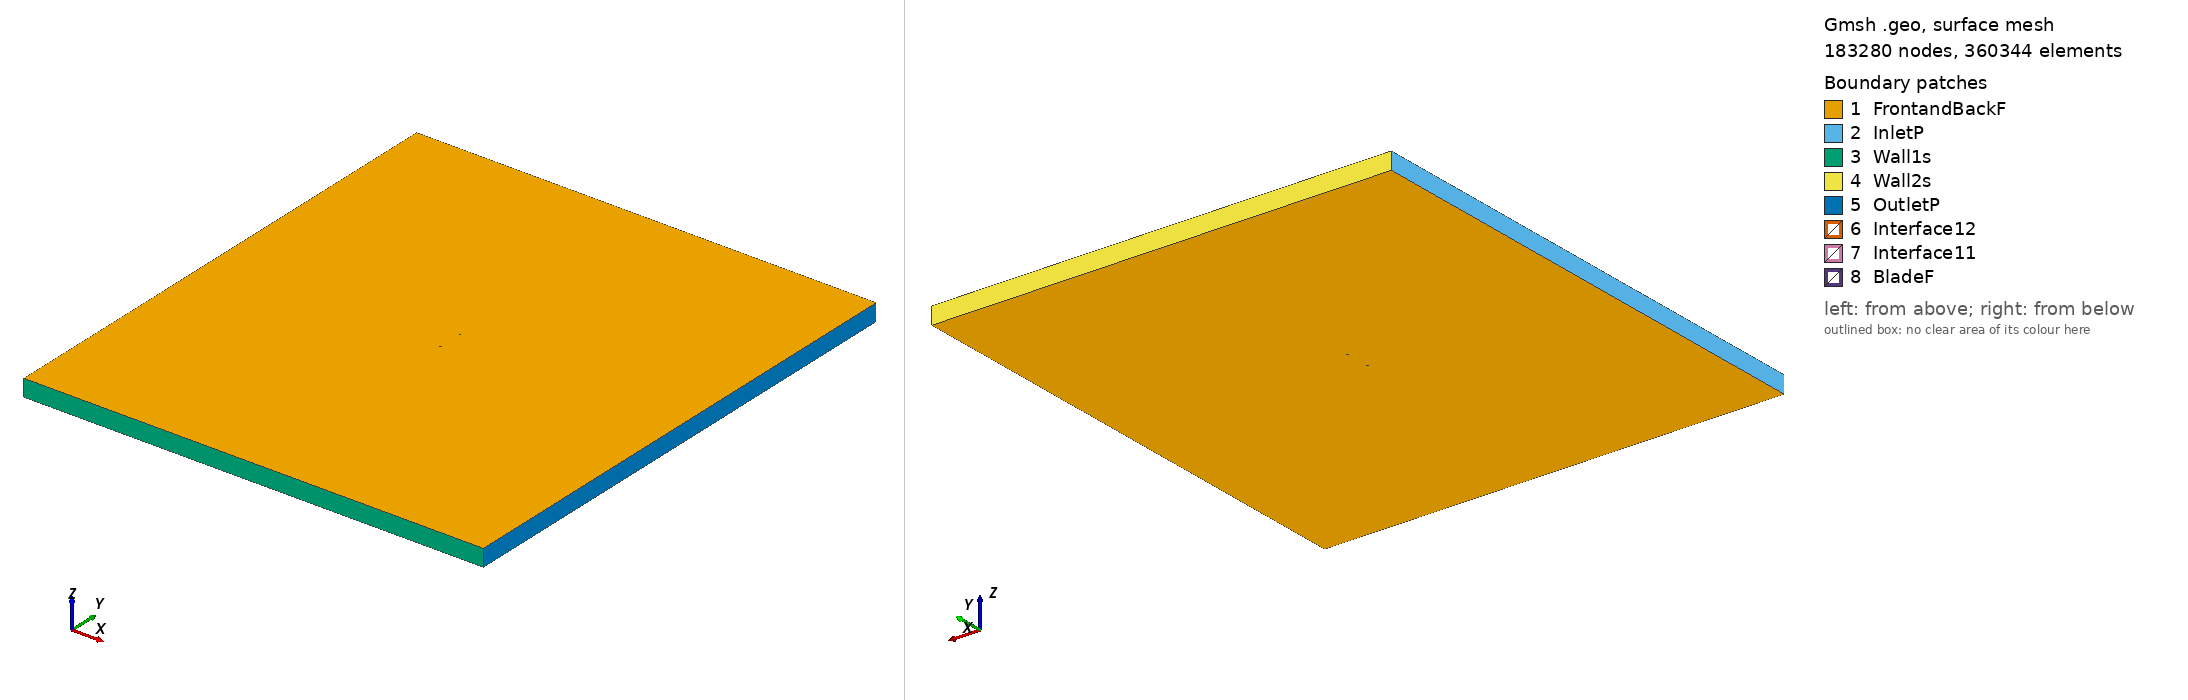

Gmsh geometry script, surface-meshed: 183280 nodes, 360344 surface elements. Boundary patches (legend numbers): 1 FrontandBackF, 2 InletP, 3 Wall1s, 4 Wall2s, 5 OutletP, 6 Interface12, 7 Interface11, 8 BladeF. Left view from above one corner, right view from below the opposite corner. Legend entries are the model's physical surfaces. The drawing asked Gmsh for element sizes between 1% and 20% of the model's largest extent; the script's own settings can give other sizes.

=== naca65210_tsr_2.4257_aoa_-7.4183.geo (drawn) ===
SetFactory("OpenCASCADE");

Point(1) = {0.074372, 0.749658, 0, 1.0};
Point(2) = {0.066835, 0.749618, 0, 1.0};
Point(3) = {0.059282, 0.749701, 0, 1.0};
Point(4) = {0.051719, 0.749820, 0, 1.0};
Point(5) = {0.044150, 0.749933, 0, 1.0};
Point(6) = {0.036579, 0.750000, 0, 1.0};
Point(7) = {0.029013, 0.749997, 0, 1.0};
Point(8) = {0.021453, 0.749896, 0, 1.0};
Point(9) = {0.013904, 0.749677, 0, 1.0};
Point(10) = {0.006369, 0.749313, 0, 1.0};
Point(11) = {-0.001146, 0.748773, 0, 1.0};
Point(12) = {-0.008634, 0.748014, 0, 1.0};
Point(13) = {-0.016097, 0.747056, 0, 1.0};
Point(14) = {-0.023538, 0.745917, 0, 1.0};
Point(15) = {-0.030954, 0.744615, 0, 1.0};
Point(16) = {-0.038349, 0.743146, 0, 1.0};
Point(17) = {-0.045715, 0.741492, 0, 1.0};
Point(18) = {-0.053051, 0.739629, 0, 1.0};
Point(19) = {-0.060344, 0.737495, 0, 1.0};
Point(20) = {-0.063968, 0.736288, 0, 1.0};
Point(21) = {-0.067569, 0.734945, 0, 1.0};
Point(22) = {-0.071131, 0.733371, 0, 1.0};
Point(23) = {-0.072880, 0.732411, 0, 1.0};
Point(24) = {-0.073557, 0.731909, 0, 1.0};
Point(25) = {-0.073884, 0.731594, 0, 1.0};
Point(26) = {-0.074372, 0.730291, 0, 1.0};
Point(27) = {-0.073393, 0.729331, 0, 1.0};
Point(28) = {-0.072983, 0.729173, 0, 1.0};
Point(29) = {-0.072187, 0.728974, 0, 1.0};
Point(30) = {-0.070249, 0.728733, 0, 1.0};
Point(31) = {-0.066423, 0.728514, 0, 1.0};
Point(32) = {-0.062629, 0.728461, 0, 1.0};
Point(33) = {-0.058852, 0.728499, 0, 1.0};
Point(34) = {-0.051331, 0.728766, 0, 1.0};
Point(35) = {-0.043840, 0.729205, 0, 1.0};
Point(36) = {-0.036370, 0.729783, 0, 1.0};
Point(37) = {-0.028920, 0.730479, 0, 1.0};
Point(38) = {-0.021485, 0.731287, 0, 1.0};
Point(39) = {-0.014067, 0.732206, 0, 1.0};
Point(40) = {-0.006664, 0.733256, 0, 1.0};
Point(41) = {0.000718, 0.734458, 0, 1.0};
Point(42) = {0.008082, 0.735831, 0, 1.0};
Point(43) = {0.015430, 0.737332, 0, 1.0};
Point(44) = {0.022772, 0.738928, 0, 1.0};
Point(45) = {0.030108, 0.740591, 0, 1.0};
Point(46) = {0.037446, 0.742295, 0, 1.0};
Point(47) = {0.044789, 0.744005, 0, 1.0};
Point(48) = {0.052142, 0.745688, 0, 1.0};
Point(49) = {0.059513, 0.747280, 0, 1.0};
Point(50) = {0.066912, 0.748702, 0, 1.0};
Point(51) = {-0.074372, -0.749658, 0, 1.0};
Point(52) = {-0.066835, -0.749618, 0, 1.0};
Point(53) = {-0.059282, -0.749701, 0, 1.0};
Point(54) = {-0.051719, -0.749820, 0, 1.0};
Point(55) = {-0.044150, -0.749933, 0, 1.0};
Point(56) = {-0.036579, -0.750000, 0, 1.0};
Point(57) = {-0.029013, -0.749997, 0, 1.0};
Point(58) = {-0.021453, -0.749896, 0, 1.0};
Point(59) = {-0.013904, -0.749677, 0, 1.0};
Point(60) = {-0.006369, -0.749313, 0, 1.0};
Point(61) = {0.001146, -0.748773, 0, 1.0};
Point(62) = {0.008634, -0.748014, 0, 1.0};
Point(63) = {0.016097, -0.747056, 0, 1.0};
Point(64) = {0.023538, -0.745917, 0, 1.0};
Point(65) = {0.030954, -0.744615, 0, 1.0};
Point(66) = {0.038349, -0.743146, 0, 1.0};
Point(67) = {0.045715, -0.741492, 0, 1.0};
Point(68) = {0.053051, -0.739629, 0, 1.0};
Point(69) = {0.060344, -0.737495, 0, 1.0};
Point(70) = {0.063968, -0.736288, 0, 1.0};
Point(71) = {0.067569, -0.734945, 0, 1.0};
Point(72) = {0.071131, -0.733371, 0, 1.0};
Point(73) = {0.072880, -0.732411, 0, 1.0};
Point(74) = {0.073557, -0.731909, 0, 1.0};
Point(75) = {0.073884, -0.731594, 0, 1.0};
Point(76) = {0.074372, -0.730291, 0, 1.0};
Point(77) = {0.073393, -0.729331, 0, 1.0};
Point(78) = {0.072983, -0.729173, 0, 1.0};
Point(79) = {0.072187, -0.728974, 0, 1.0};
Point(80) = {0.070249, -0.728733, 0, 1.0};
Point(81) = {0.066423, -0.728514, 0, 1.0};
Point(82) = {0.062629, -0.728461, 0, 1.0};
Point(83) = {0.058852, -0.728499, 0, 1.0};
Point(84) = {0.051331, -0.728766, 0, 1.0};
Point(85) = {0.043840, -0.729205, 0, 1.0};
Point(86) = {0.036370, -0.729783, 0, 1.0};
Point(87) = {0.028920, -0.730479, 0, 1.0};
Point(88) = {0.021485, -0.731287, 0, 1.0};
Point(89) = {0.014067, -0.732206, 0, 1.0};
Point(90) = {0.006664, -0.733256, 0, 1.0};
Point(91) = {-0.000718, -0.734458, 0, 1.0};
Point(92) = {-0.008082, -0.735831, 0, 1.0};
Point(93) = {-0.015430, -0.737332, 0, 1.0};
Point(94) = {-0.022772, -0.738928, 0, 1.0};
Point(95) = {-0.030108, -0.740591, 0, 1.0};
Point(96) = {-0.037446, -0.742295, 0, 1.0};
Point(97) = {-0.044789, -0.744005, 0, 1.0};
Point(98) = {-0.052142, -0.745688, 0, 1.0};
Point(99) = {-0.059513, -0.747280, 0, 1.0};
Point(100) = {-0.066912, -0.748702, 0, 1.0};

// Lines: first blade (splines 1-4)
Spline(1) = {1:15};
Spline(2) = {15:36};
Spline(3) = {36:50};
Spline(4) = {50,1};

// Lines: second blade (splines 5-8)
Spline(5) = {51:65};
Spline(6) = {65:86};
Spline(7) = {86:100};
Spline(8) = {100,51};

// Outer domain (points 20001-4 and lines)
Point(101) = {-13.50000000, -15.00000000, 0, 1.0};
Point(102) = {-13.50000000, 15.00000000, 0, 1.0};
Point(103) = {13.50000000, 15.00000000, 0, 1.0};
Point(104) = {13.50000000, -15.00000000, 0, 1.0};
Line(11) = {101, 102};
Line(12) = {102, 103};
Line(13) = {103, 104};
Line(14) = {101, 104};

// Interface (between moving and stationary domain) (circles)
Circle(9) = {0, 0, 0, 0.80000000, 0, 2*Pi};
Circle(10) = {0, 0, 0, 0.80000000, 0, 2*Pi};

// Loops collect Lines/Splines/etc (blade1, blade2, domain, first circle)
Line Loop(1) = {1:4};
Line Loop(2) = {5:8};
Line Loop(3) = {11,12,13,-14};
Line Loop(4) = {9};

// BooleanDifference cuts out the circle/interface from the domain
Plane Surface(1) = {3};
Plane Surface(2) = {4};
BooleanDifference{ Surface{1}; Delete;}{ Surface{2}; Delete;}

// This one cuts out the blades from the inner circle/interface
Line Loop(6) = {10};
Plane Surface(5) = {6};
Plane Surface(6) = {1};
Plane Surface(7) = {2};
BooleanDifference{ Surface{5}; Delete;}{ Surface{6,7}; Delete;}

// extrude to 3rd dimension
Extrude {0, 0, 1} {Surface{1}; Surface{5}; Layers{1}; Recombine;}

// Physical Surfaces are the named boundaries (patches)
Physical Surface("Interface11") = {12};
Physical Surface("Interface12") = {10};

// sides of domain
Physical Surface("InletP") = {6};
Physical Surface("OutletP") = {9};

// top and bottom of domain
Physical Surface("Wall1s") = {7};
Physical Surface("Wall2s") = {8};

// Check FrontandBackF by ensuring there is nothing in the 3rd dimension
Physical Surface("FrontandBackF") = {1,11,5,21};
Physical Surface("BladeF") = {13:20};
Physical Volume("Turbine") = {2};
Physical Volume("Farfield") = {1};

// settings for airfoil boundary layer
Field[1] = BoundaryLayer;
Field[1].EdgesList = {1:8};
Field[1].hwall_n = 1e-3;
Field[1].thickness = 1.5e-2;
Field[1].ratio = 1.05;
Field[1].Quads = 1;
BoundaryLayer Field = 1;

// control points for mesh (blade and interface)
// floor((arc length / 1.5mm)/ 6) -> Transfinite Line
Transfinite Line {1,2,3,5,6,7} = 32 Using Progression 1;
Transfinite Line {4,8} = 1 Using Progression 1;
Transfinite Line {9, 15} = 800 Using Progression 1;

// For more information on gmsh syntax, visit http://gmsh.info/doc/texinfo/gmsh.html
